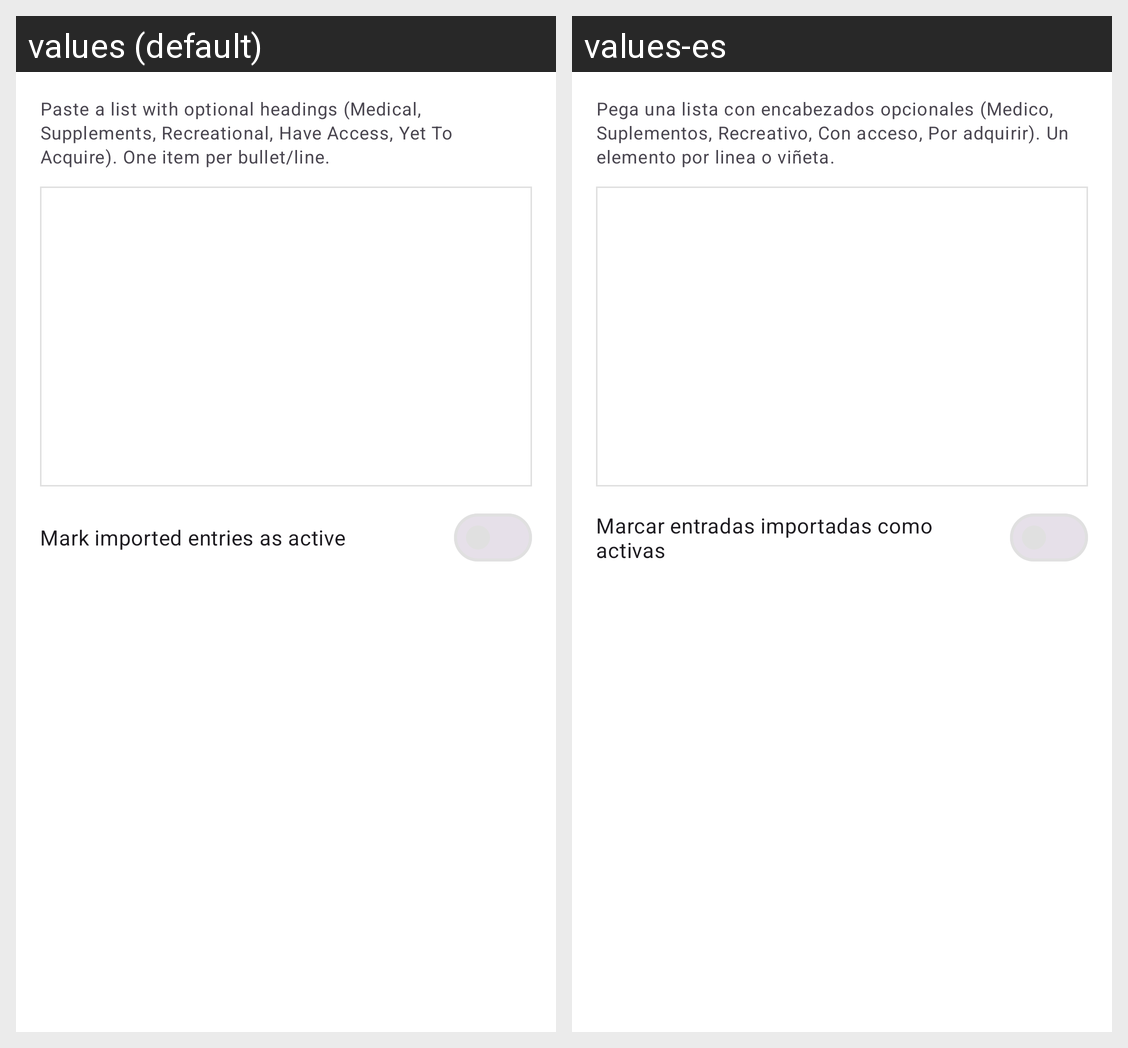

For this localized Android screen grid, give each drawn string resource with its value in every locale shown.
Android screen res/layout/dialog_import_medication_list.xml rendered under 2 locales, left to right: values (default), values-es. Device: Nexus 5 (rendered at 1080×1920; each locale shown at half size, 540×960, under a caption strip naming it); theme Theme.DrugDiary.
Strings drawn on this screen, with the default value and each locale's value (text and hints the layout hard-codes, and strings that could not be matched under every locale, appear in the picture but are not listed):

medication_import_hint
  values: Paste a list with optional headings (Medical, Supplements, Recreational, Have Access, Yet To Acquire). One item per bullet/line.
  values-es: Pega una lista con encabezados opcionales (Medico, Suplementos, Recreativo, Con acceso, Por adquirir). Un elemento por linea o viñeta.

medication_import_mark_active
  values: Mark imported entries as active
  values-es: Marcar entradas importadas como activas
